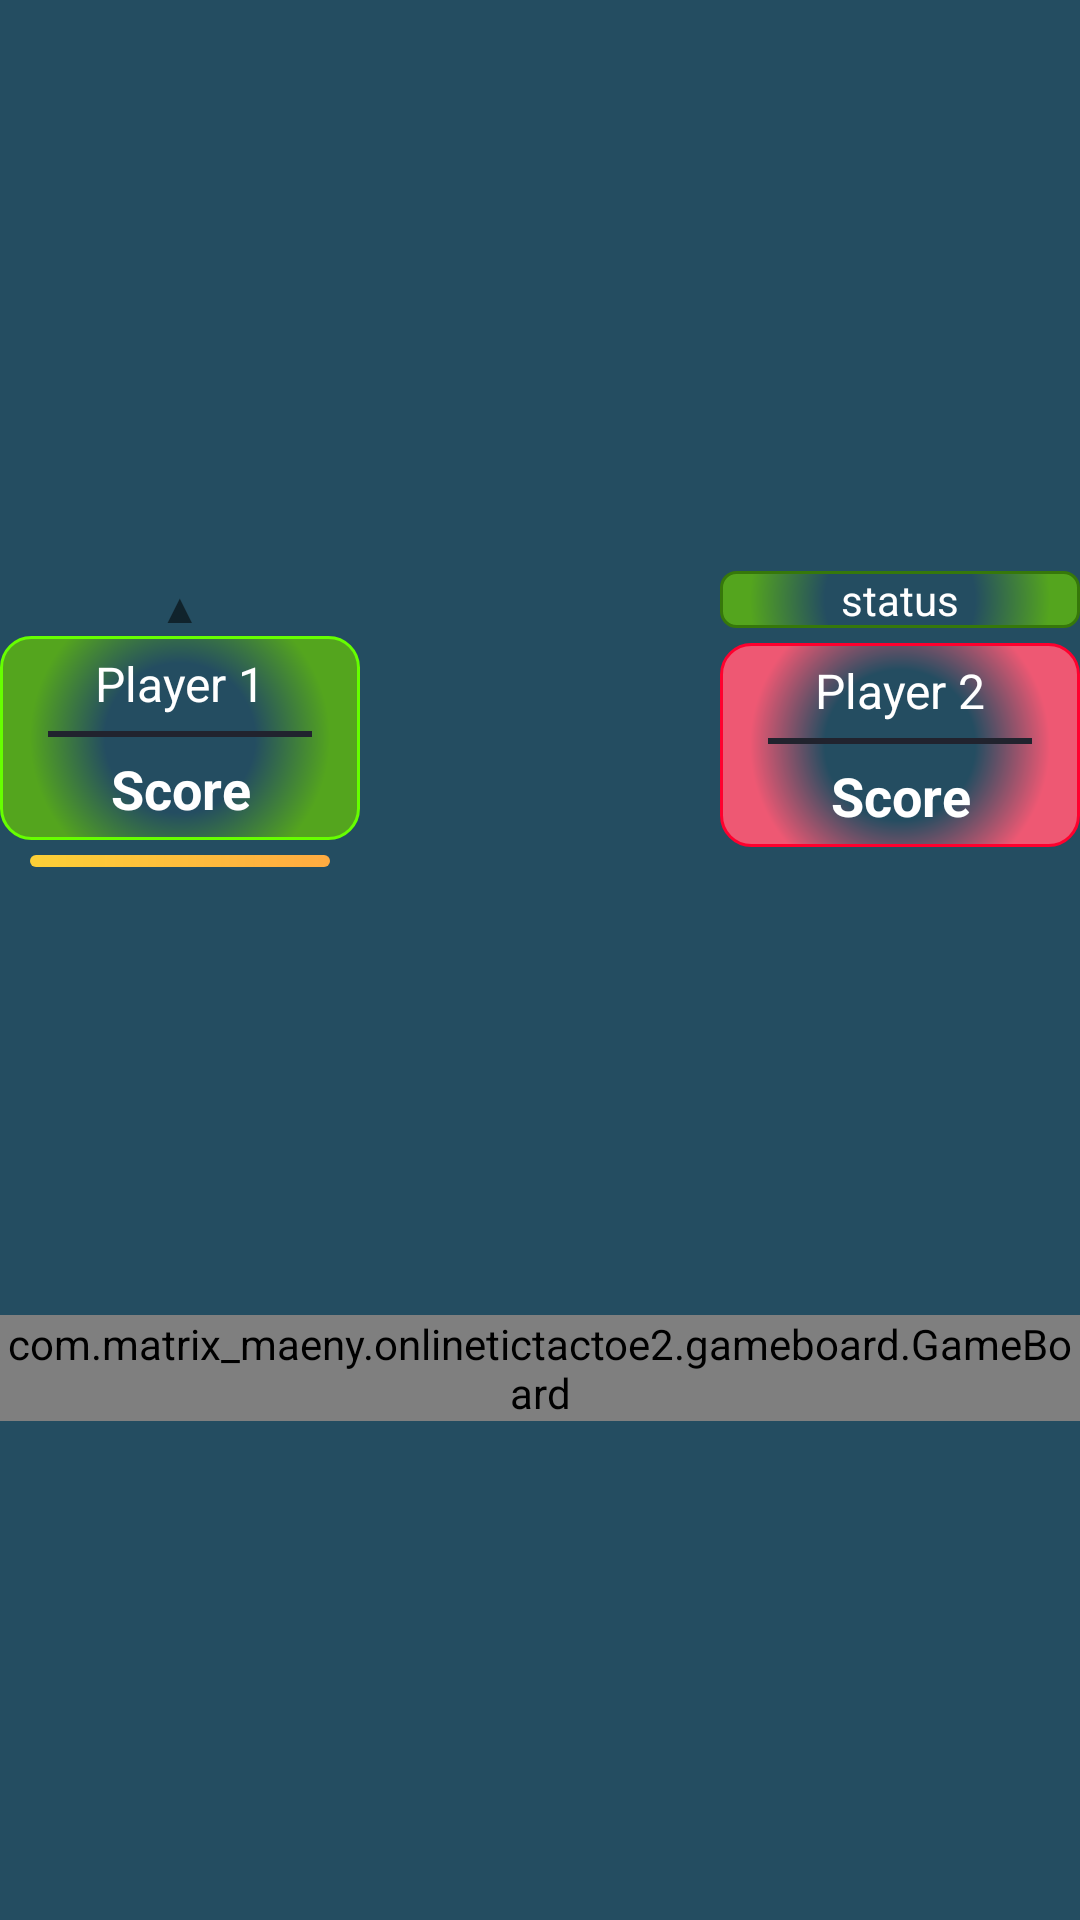

Here is an Android app screen rendered from its layout file. Give the layout XML and the strings, colors and styles it references.
<!-- AndroidManifest.xml: application theme Theme.OnlineTicTacToe2 -->
<!-- res/layout/activity_main.xml -->
<?xml version="1.0" encoding="utf-8"?>
<androidx.constraintlayout.widget.ConstraintLayout xmlns:android="http://schemas.android.com/apk/res/android"
    xmlns:app="http://schemas.android.com/apk/res-auto"
    xmlns:tools="http://schemas.android.com/tools"
    android:layout_width="match_parent"
    android:layout_height="match_parent"
    android:background="@color/main_color"
    tools:context=".MainActivity">

    <androidx.appcompat.widget.Toolbar
        android:id="@+id/toolbar"
        android:layout_width="match_parent"
        android:layout_height="wrap_content"
        android:background="@android:color/transparent"
        android:minHeight="?attr/actionBarSize"
        android:theme="?attr/actionBarTheme"
        app:layout_constraintEnd_toEndOf="parent"
        app:layout_constraintHorizontal_bias="0.5"
        app:layout_constraintStart_toStartOf="parent"
        app:layout_constraintTop_toTopOf="parent" />

    <com.matrix_maeny.onlinetictactoe2.gameboard.GameBoard
        android:id="@+id/gameBoard"
        android:layout_width="wrap_content"
        android:layout_height="wrap_content"
        android:layout_marginStart="8dp"
        android:layout_marginTop="8dp"
        android:layout_marginEnd="8dp"
        android:layout_marginBottom="8dp"
        app:boardBackground="#9CB1DA"
        app:borderColor="@color/black"
        app:layout_constraintBottom_toTopOf="@+id/extraTurnTv"
        app:layout_constraintEnd_toEndOf="parent"
        app:layout_constraintHorizontal_bias="0.5"
        app:layout_constraintStart_toStartOf="parent"
        app:layout_constraintTop_toBottomOf="@+id/linearLayout"
        app:playerOneDiskColor="@color/player_one_disk_color"
        app:playerOneMatchColor="@color/player_one_matched_color"
        app:playerTwoDiskColor="@color/player_two_disk_color"
        app:playerTwoMatchColor="@color/player_two_matched_color" />


    <LinearLayout
        android:id="@+id/linearLayout"
        android:layout_width="0dp"
        android:layout_height="wrap_content"
        android:orientation="horizontal"
        app:layout_constraintBottom_toTopOf="@+id/gameBoard"
        app:layout_constraintEnd_toEndOf="@+id/gameBoard"
        app:layout_constraintStart_toStartOf="@+id/gameBoard"
        app:layout_constraintTop_toBottomOf="@+id/toolbar">

        <LinearLayout
            android:layout_width="match_parent"
            android:layout_height="wrap_content"
            android:layout_gravity="center"
            android:layout_weight="1"
            android:elevation="10dp"
            android:orientation="vertical">

            <TextView
                android:id="@+id/colorCode"
                android:layout_width="match_parent"
                android:layout_height="wrap_content"
                android:layout_gravity="center"
                android:gravity="center"
                android:text="▲" />

            <LinearLayout
                android:layout_width="match_parent"
                android:layout_height="match_parent"
                android:layout_gravity="center"
                android:background="@drawable/player_one_background"
                android:orientation="vertical">

                <TextView
                    android:id="@+id/player1NameTv"
                    android:layout_width="match_parent"
                    android:layout_height="wrap_content"
                    android:layout_gravity="center"
                    android:layout_margin="5dp"
                    android:gravity="center"
                    android:marqueeRepeatLimit="marquee_forever"
                    android:singleLine="true"
                    android:text="Player 1"
                    android:textColor="@color/white"
                    android:textSize="16sp" />

                <View
                    android:layout_width="match_parent"
                    android:layout_height="2dp"
                    android:layout_gravity="center"
                    android:layout_marginStart="16dp"
                    android:layout_marginEnd="16dp"
                    android:background="#21232E" />

                <TextView
                    android:id="@+id/player1ScoreTv"
                    android:layout_width="match_parent"
                    android:layout_height="wrap_content"
                    android:layout_gravity="center"
                    android:layout_margin="5dp"
                    android:gravity="center"
                    android:text="Score"
                    android:textColor="@color/white"
                    android:textSize="18sp"
                    android:textStyle="bold" />
            </LinearLayout>

            <View
                android:id="@+id/player1TurnV"
                android:layout_width="match_parent"
                android:layout_height="4dp"
                android:layout_gravity="center"
                android:layout_marginStart="10dp"
                android:layout_marginTop="5dp"
                android:layout_marginEnd="10dp"
                android:layout_marginBottom="5dp"
                android:background="@drawable/turn_bg" />

        </LinearLayout>

        <LinearLayout
            android:layout_width="match_parent"
            android:layout_height="match_parent"
            android:layout_gravity="center"
            android:layout_weight="1"
            android:gravity="center"
            android:orientation="vertical">

            <TextView
                android:id="@+id/textView7"
                android:layout_width="match_parent"
                android:layout_height="wrap_content"
                android:layout_gravity="center"
                android:gravity="center" />

            <ImageView
                android:layout_width="wrap_content"
                android:layout_height="wrap_content"
                android:layout_gravity="center"
                app:srcCompat="@drawable/versus" />
        </LinearLayout>

        <LinearLayout
            android:id="@+id/player2LinearLayout"
            android:layout_width="match_parent"
            android:layout_height="wrap_content"
            android:layout_gravity="center"
            android:layout_weight="1"
            android:elevation="10dp"
            android:orientation="vertical">

            <TextView
                android:id="@+id/player2OnlineStatusTv"
                android:layout_width="match_parent"
                android:layout_height="wrap_content"
                android:layout_gravity="center"
                android:background="@drawable/status_txt_online_bg"
                android:gravity="center"
                android:text="status"
                android:textColor="@color/white" />

            <View
                android:id="@+id/view4"
                android:layout_width="match_parent"
                android:layout_height="5dp"
                android:background="@color/main_color" />

            <LinearLayout
                android:layout_width="match_parent"
                android:layout_height="match_parent"
                android:layout_gravity="center"
                android:background="@drawable/player_two_backgkround"
                android:orientation="vertical">

                <TextView
                    android:id="@+id/player2NameTv"
                    android:layout_width="match_parent"
                    android:layout_height="wrap_content"
                    android:layout_gravity="center"
                    android:layout_margin="5dp"
                    android:gravity="center"
                    android:marqueeRepeatLimit="marquee_forever"
                    android:singleLine="true"
                    android:text="Player 2"
                    android:textColor="@color/white"
                    android:textSize="16sp" />

                <View
                    android:layout_width="match_parent"
                    android:layout_height="2dp"
                    android:layout_gravity="center"
                    android:layout_marginStart="16dp"
                    android:layout_marginEnd="16dp"
                    android:background="#21232E" />

                <TextView
                    android:id="@+id/player2ScoreTv"
                    android:layout_width="match_parent"
                    android:layout_height="wrap_content"
                    android:layout_gravity="center"
                    android:layout_margin="5dp"
                    android:gravity="center"
                    android:text="Score"
                    android:textColor="@color/white"
                    android:textSize="18sp"
                    android:textStyle="bold" />
            </LinearLayout>

            <View
                android:id="@+id/player2TurnV"
                android:layout_width="match_parent"
                android:layout_height="4dp"
                android:layout_gravity="center"
                android:layout_marginStart="10dp"
                android:layout_marginTop="5dp"
                android:layout_marginEnd="10dp"
                android:layout_marginBottom="5dp" />

        </LinearLayout>

    </LinearLayout>

    <TextView
        android:id="@+id/extraTurnTv"
        android:layout_width="wrap_content"
        android:layout_height="wrap_content"
        android:layout_marginBottom="5dp"
        android:text="TextView"
        android:textColor="@color/white"
        android:textStyle="bold"
        android:visibility="invisible"
        app:layout_constraintBottom_toBottomOf="parent"
        app:layout_constraintEnd_toEndOf="parent"
        app:layout_constraintHorizontal_bias="0.5"
        app:layout_constraintStart_toStartOf="parent" />

</androidx.constraintlayout.widget.ConstraintLayout>
<!-- resources referenced by this layout -->
<resources>
  <color name="black">#FF000000</color>
  <color name="main_color">#244D61</color>
  <color name="player_one_disk_color">#3C9800</color>
  <color name="player_one_matched_color">#7624A3</color>
  <color name="player_two_disk_color">#BA1836</color>
  <color name="player_two_matched_color">#242347</color>
  <color name="white">#FFFFFFFF</color>
  <!-- drawable player_one_background (drawable) -->
  <?xml version="1.0" encoding="utf-8"?>
  <shape xmlns:android="http://schemas.android.com/apk/res/android">
  
      <gradient
          android:startColor="@color/main_color"
          android:centerColor="@color/main_color"
          android:endColor="@color/player_1_bg"
          android:type="radial"
          android:gradientRadius="150"/>
  
      <stroke
          android:width="1dp"
          android:color="#66FF00"/>
  
      <corners
          android:radius="10dp"/>
  </shape>
  <!-- drawable player_two_backgkround (drawable) -->
  <?xml version="1.0" encoding="utf-8"?>
  <shape xmlns:android="http://schemas.android.com/apk/res/android">
  
      <gradient
          android:startColor="@color/main_color"
          android:centerColor="@color/main_color"
          android:endColor="@color/player_2_bg"
          android:type="radial"
          android:gradientRadius="150"/>
  
      <stroke
          android:width="1dp"
          android:color="#FF002E"/>
  
      <corners
          android:radius="10dp"/>
  </shape>
  <!-- drawable status_txt_online_bg (drawable) -->
  <?xml version="1.0" encoding="utf-8"?>
  <shape xmlns:android="http://schemas.android.com/apk/res/android">
  
      <gradient
          android:startColor="@color/main_color"
          android:centerColor="@color/main_color"
          android:endColor="#54A51E"
          android:type="radial"
          android:gradientRadius="150"/>
  
      <corners
          android:radius="5dp"/>
      <stroke
          android:width="1dp"
          android:color="#36780A"/>
  
  </shape>
  <!-- drawable turn_bg (drawable) -->
  <?xml version="1.0" encoding="utf-8"?>
  <shape xmlns:android="http://schemas.android.com/apk/res/android">
  
      <gradient
          android:startColor="#FDD037"
          android:endColor="#FFAB41"/>
  
  
  
      <corners
          android:radius="10dp"/>
  </shape>
  <style name="Theme.OnlineTicTacToe2" parent="Theme.MaterialComponents.DayNight.NoActionBar">
          
          <item name="colorPrimary">@color/purple_500</item>
          <item name="colorPrimaryVariant">@color/purple_700</item>
          <item name="colorOnPrimary">@color/white</item>
          
          <item name="colorSecondary">@color/teal_200</item>
          <item name="colorSecondaryVariant">@color/teal_700</item>
          <item name="colorOnSecondary">@color/black</item>
          
          <item name="android:statusBarColor">@color/status_bar_color</item>
  
          
      </style>
  <color name="player_1_bg">#54A51E</color>
  <color name="player_2_bg">#EE5873</color>
  <color name="purple_500">#FF6200EE</color>
  <color name="purple_700">#FF3700B3</color>
  <color name="teal_200">#FF03DAC5</color>
  <color name="teal_700">#FF018786</color>
  <color name="status_bar_color">#0A0A0A</color>
</resources>
